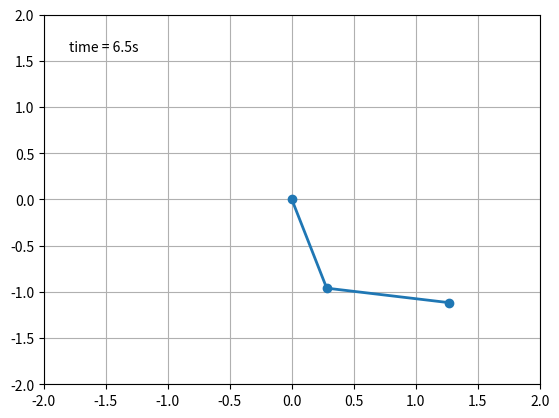

Write Python code to recreate this figure. (Note: this script raises an exception after producing the figure.)
"""
===========================
The double pendulum problem
===========================

This animation illustrates the double pendulum problem.
"""

# Double pendulum formula translated from the C code at
# http://www.physics.usyd.edu.au/~wheat/dpend_html/solve_dpend.c

from numpy import sin, cos
import numpy as np
import matplotlib.pyplot as plt
import scipy.integrate as integrate
import matplotlib.animation as animation

G = 9.8  # acceleration due to gravity, in m/s^2
L1 = 1.0  # length of pendulum 1 in m
L2 = 1.0  # length of pendulum 2 in m
M1 = 1.0  # mass of pendulum 1 in kg
M2 = 1.0  # mass of pendulum 2 in kg


def derivs(state, t):

    dydx = np.zeros_like(state)
    dydx[0] = state[1]

    del_ = state[2] - state[0]
    den1 = (M1 + M2)*L1 - M2*L1*cos(del_)*cos(del_)
    dydx[1] = (M2*L1*state[1]*state[1]*sin(del_)*cos(del_) +
               M2*G*sin(state[2])*cos(del_) +
               M2*L2*state[3]*state[3]*sin(del_) -
               (M1 + M2)*G*sin(state[0]))/den1

    dydx[2] = state[3]

    den2 = (L2/L1)*den1
    dydx[3] = (-M2*L2*state[3]*state[3]*sin(del_)*cos(del_) +
               (M1 + M2)*G*sin(state[0])*cos(del_) -
               (M1 + M2)*L1*state[1]*state[1]*sin(del_) -
               (M1 + M2)*G*sin(state[2]))/den2

    return dydx

# create a time array from 0..100 sampled at 0.05 second steps
dt = 0.05
t = np.arange(0.0, 20, dt)

# th1 and th2 are the initial angles (degrees)
# w10 and w20 are the initial angular velocities (degrees per second)
th1 = 120.0
w1 = 0.0
th2 = -10.0
w2 = 0.0

# initial state
state = np.radians([th1, w1, th2, w2])

# integrate your ODE using scipy.integrate.
y = integrate.odeint(derivs, state, t)

x1 = L1*sin(y[:, 0])
y1 = -L1*cos(y[:, 0])

x2 = L2*sin(y[:, 2]) + x1
y2 = -L2*cos(y[:, 2]) + y1

fig = plt.figure()
ax = fig.add_subplot(111, autoscale_on=False, xlim=(-2, 2), ylim=(-2, 2))
ax.grid()

line, = ax.plot([], [], 'o-', lw=2)
time_template = 'time = %.1fs'
time_text = ax.text(0.05, 0.9, '', transform=ax.transAxes)


def init():
    line.set_data([], [])
    time_text.set_text('')
    return line, time_text


def animate(i):
    thisx = [0, x1[i], x2[i]]
    thisy = [0, y1[i], y2[i]]

    line.set_data(thisx, thisy)
    time_text.set_text(time_template % (i*dt))
    return line, time_text

ani = animation.FuncAnimation(fig, animate, np.arange(1, len(y)),
                              interval=25, blit=True, init_func=init)

ani.save('double_pendulum.mp4', fps=15)
# plt.show()